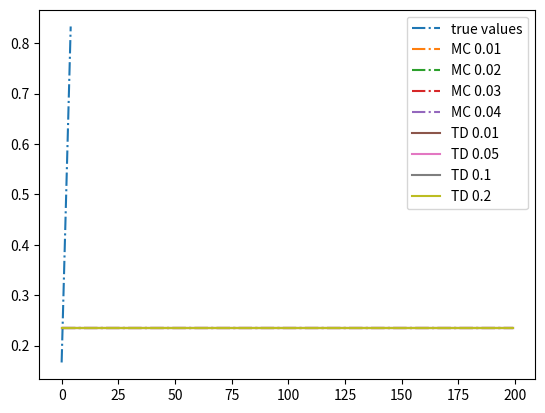

This chart was generated by the following Python code:
import numpy as np
import matplotlib.pyplot as plt


class RandomWalk:
    def __init__(self, length):
        self.length = length
        self.pos = self.length // 2
    
    def step(self):
        # ...
        pass
    
    def reset(self):
        # ...
        pass



LENGTH = 7



def isTerminal(pos, length):
    # ...
    pass


def monteCarloEpisode(randomWalk: RandomWalk, values, alpha):
    # Initialize new random walk etc.
    # ...
    
    # Generate an episode
    # ...
    
    # Update values
    # ...

    pass


# Perform MC by running many episodes

# ...


def tdEpisode(randomWalk: RandomWalk, values, alpha):
    # Initialize new random walk
    # ...

    # Generate an episode, updating values in the process
    # ...

    pass

# Perform TD(0) by running many episodes
# ...

TRUE_VALUES = [i / (LENGTH - 1) for i in range(LENGTH)]

def computeRMS(values):
    errors = [v - t for v, t in zip(values[1:-1], TRUE_VALUES[1:-1])]
    return np.sqrt(np.mean(np.square(errors)))

def plotValueSteps(showN, alpha):
    values = [0.5] * LENGTH
    values[0] = 0
    values[-1] = 0

    randomWalk = RandomWalk(LENGTH)
    
    n = np.max(showN) + 1
    
    # Perform TD, plotting the values of steps in showN
    # ...
    
    plt.plot(TRUE_VALUES[1:-1], linestyle='dashdot', label="true values")

    plt.legend()
    plt.show()

plotValueSteps([0, 1, 10, 100], 0.1)


def computeRMSs(alpha, nEpisodes, xxxEpisode):
    randomWalk = RandomWalk(LENGTH)
    rms = []
    values = [0.5] * LENGTH
    values[0] = 0
    values[-1] = 0
    for j in range(nEpisodes):
        xxxEpisode(randomWalk, values, alpha)
        rms.append(computeRMS(values))
    return rms



def movingAverage(a, k):
    return np.convolve(a, np.ones(k), 'valid') / k

# Compared alphas
alphasMC = [0.01, 0.02, 0.03, 0.04]
alphasTD = [0.01, 0.05, 0.10, 0.20]

# Number of episodes per experiment
nEpisodes = 200

# Number of experiments
nExperiments = 100

print('MC...')
for i, alpha in enumerate(alphasMC):
    print(alpha)
    rmsList = [computeRMSs(alpha, nEpisodes, monteCarloEpisode) for _ in range(nExperiments)]
    rms = np.mean(rmsList, axis=0)
    plt.plot(rms, linestyle='dashdot', label='MC {}'.format(alpha))

print('TD...')
for i, alpha in enumerate(alphasTD):
    print(alpha)
    rmsList = [computeRMSs(alpha, nEpisodes, tdEpisode) for _ in range(nExperiments)]
    rms = np.mean(rmsList, axis=0)
    plt.plot(rms, linestyle='solid', label='TD {}'.format(alpha))


plt.legend()
plt.show()
